Photos from the image-classification dataset "lego_fotos" in the GitHub repository psio3123/LegoPredict. Its 18 classes are: 1x15 blue brick, 1x4 long black brick, 1x4 long red brick, 1x9 red brick, 3x5 long black brick, 3x5 long gray brick, 3x5 long green brick, 3x5 long orange brick, 3x5 long red brick, AA battery black, AA battery blue, AA Sanyo battery, gray belt, 20-tooth beige gear, 3-unit blue pin, black pin, black connector, gray junction.

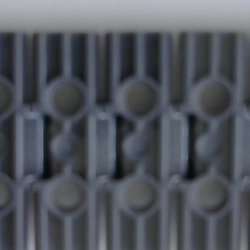
Label: gray belt

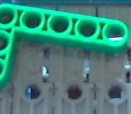
Label: 3x5 long green brick

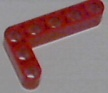
Label: 3x5 long red brick

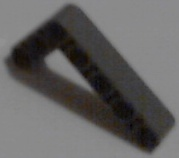
Label: 3x5 long gray brick

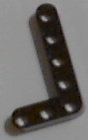
Label: 3x5 long black brick

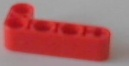
Label: 1x4 long red brick
